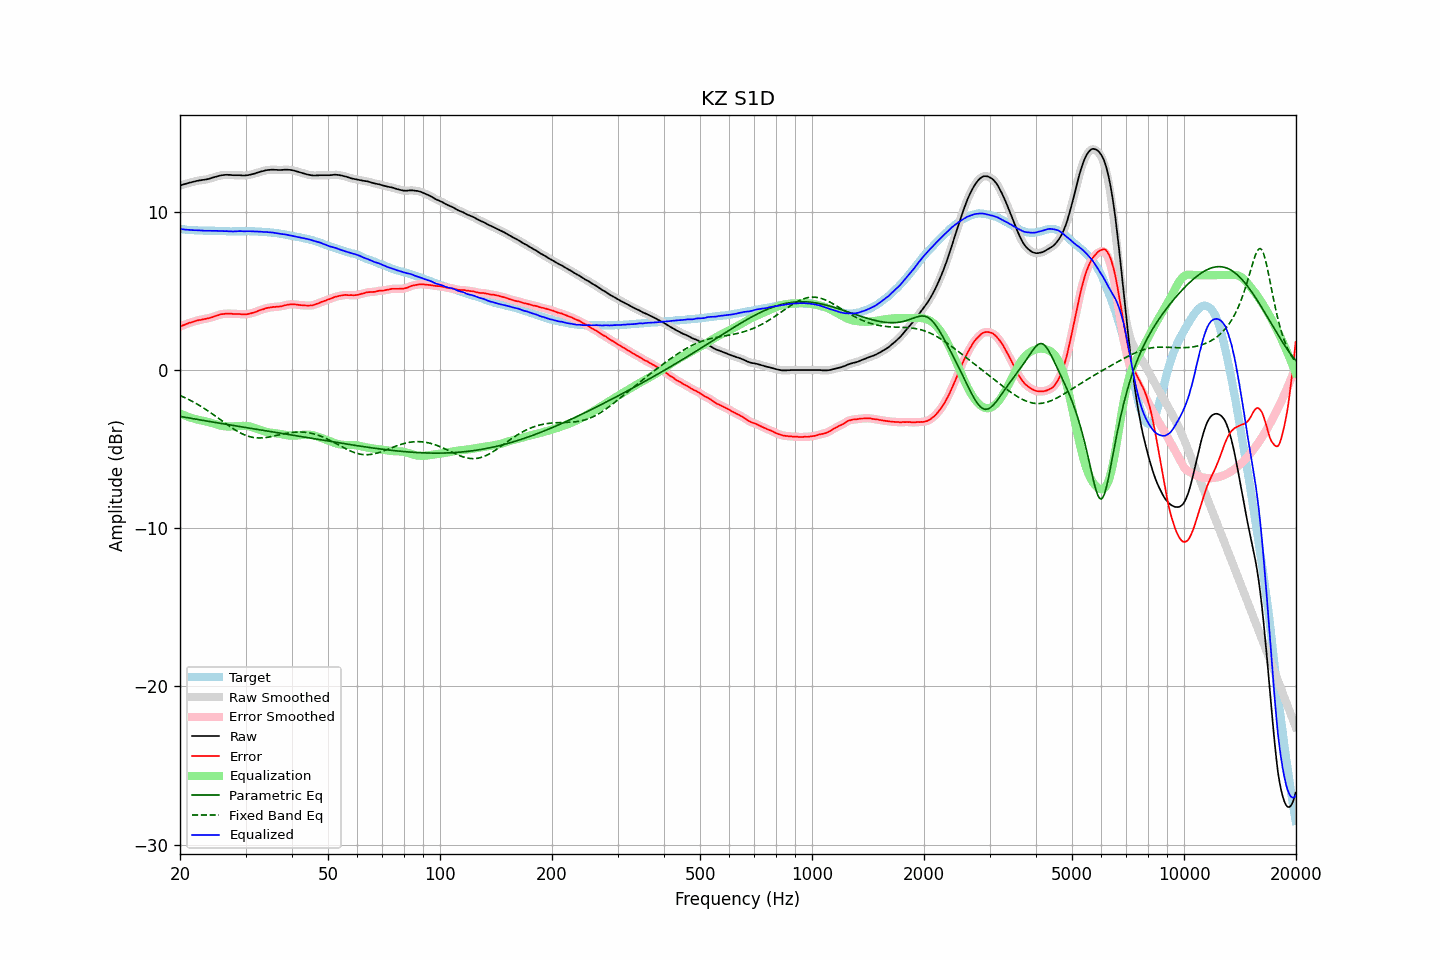

Source data for this figure (header and first rows):
frequency, raw, error, smoothed, error_smoothed, equalization, parametric_eq, fixed_band_eq, equalized_raw, equalized_smoothed, target
20.00, 11.67, 2.74, 11.67, 2.75, -2.75, -2.93, -1.61, 8.92, 8.92, 8.93
20.20, 11.70, 2.79, 11.70, 2.79, -2.79, -2.95, -1.65, 8.91, 8.91, 8.91
20.40, 11.73, 2.84, 11.73, 2.83, -2.83, -2.96, -1.70, 8.90, 8.90, 8.90
20.61, 11.76, 2.86, 11.76, 2.87, -2.87, -2.98, -1.74, 8.88, 8.89, 8.89
20.81, 11.79, 2.92, 11.79, 2.92, -2.91, -3.00, -1.79, 8.88, 8.88, 8.87
21.02, 11.82, 2.96, 11.82, 2.95, -2.95, -3.02, -1.84, 8.87, 8.87, 8.86
21.23, 11.85, 3.00, 11.85, 2.99, -2.99, -3.04, -1.89, 8.86, 8.86, 8.85
21.44, 11.87, 3.01, 11.87, 3.02, -3.02, -3.05, -1.95, 8.85, 8.85, 8.86
21.66, 11.90, 3.05, 11.90, 3.05, -3.05, -3.07, -2.00, 8.85, 8.85, 8.85
21.87, 11.92, 3.08, 11.92, 3.08, -3.08, -3.09, -2.06, 8.84, 8.84, 8.84
22.09, 11.95, 3.12, 11.95, 3.12, -3.11, -3.11, -2.11, 8.84, 8.84, 8.83
22.31, 11.97, 3.14, 11.97, 3.14, -3.13, -3.12, -2.17, 8.84, 8.84, 8.83
22.54, 11.99, 3.17, 11.99, 3.16, -3.16, -3.14, -2.23, 8.83, 8.83, 8.82
22.76, 12.00, 3.17, 12.00, 3.18, -3.18, -3.16, -2.29, 8.82, 8.82, 8.83
22.99, 12.02, 3.20, 12.02, 3.20, -3.20, -3.18, -2.36, 8.82, 8.82, 8.82
23.22, 12.03, 3.22, 12.03, 3.22, -3.22, -3.19, -2.42, 8.81, 8.81, 8.81
23.45, 12.05, 3.24, 12.05, 3.24, -3.24, -3.21, -2.49, 8.81, 8.81, 8.81
23.69, 12.07, 3.26, 12.07, 3.26, -3.26, -3.23, -2.55, 8.81, 8.80, 8.81
23.92, 12.09, 3.28, 12.09, 3.29, -3.29, -3.25, -2.62, 8.80, 8.80, 8.81
24.16, 12.12, 3.31, 12.12, 3.31, -3.32, -3.26, -2.69, 8.80, 8.80, 8.81
24.40, 12.16, 3.34, 12.16, 3.34, -3.35, -3.28, -2.76, 8.81, 8.81, 8.82
24.65, 12.19, 3.37, 12.19, 3.38, -3.38, -3.30, -2.83, 8.81, 8.81, 8.82
24.89, 12.22, 3.42, 12.22, 3.41, -3.42, -3.31, -2.91, 8.80, 8.80, 8.80
25.14, 12.25, 3.46, 12.25, 3.45, -3.45, -3.33, -2.98, 8.80, 8.80, 8.79
25.39, 12.27, 3.48, 12.28, 3.49, -3.48, -3.35, -3.05, 8.79, 8.80, 8.79
25.65, 12.30, 3.52, 12.30, 3.51, -3.51, -3.37, -3.13, 8.79, 8.79, 8.78
25.91, 12.32, 3.54, 12.32, 3.53, -3.53, -3.38, -3.20, 8.79, 8.79, 8.78
26.16, 12.33, 3.54, 12.33, 3.55, -3.55, -3.40, -3.27, 8.78, 8.79, 8.79
26.43, 12.34, 3.56, 12.34, 3.56, -3.56, -3.42, -3.35, 8.78, 8.78, 8.78
26.69, 12.35, 3.57, 12.34, 3.57, -3.56, -3.43, -3.42, 8.79, 8.78, 8.78
26.96, 12.34, 3.56, 12.34, 3.57, -3.57, -3.45, -3.49, 8.77, 8.78, 8.78
27.23, 12.34, 3.57, 12.34, 3.57, -3.57, -3.47, -3.56, 8.77, 8.77, 8.77
27.50, 12.33, 3.56, 12.33, 3.56, -3.56, -3.48, -3.63, 8.77, 8.77, 8.77
27.77, 12.32, 3.55, 12.32, 3.55, -3.56, -3.50, -3.70, 8.76, 8.76, 8.77
28.05, 12.32, 3.55, 12.32, 3.55, -3.55, -3.52, -3.77, 8.77, 8.77, 8.77
28.33, 12.32, 3.55, 12.32, 3.55, -3.55, -3.53, -3.83, 8.77, 8.77, 8.77
28.62, 12.32, 3.55, 12.32, 3.55, -3.54, -3.55, -3.89, 8.78, 8.78, 8.77
28.90, 12.32, 3.54, 12.32, 3.54, -3.53, -3.57, -3.94, 8.79, 8.78, 8.78
29.19, 12.31, 3.53, 12.31, 3.53, -3.53, -3.58, -4.00, 8.78, 8.78, 8.78
29.48, 12.30, 3.52, 12.30, 3.52, -3.53, -3.60, -4.05, 8.77, 8.78, 8.78
29.78, 12.30, 3.53, 12.30, 3.52, -3.53, -3.62, -4.09, 8.77, 8.77, 8.77
30.08, 12.31, 3.52, 12.31, 3.52, -3.53, -3.63, -4.13, 8.78, 8.77, 8.79
30.38, 12.32, 3.54, 12.32, 3.54, -3.54, -3.65, -4.17, 8.78, 8.78, 8.78
30.68, 12.34, 3.56, 12.34, 3.56, -3.56, -3.67, -4.20, 8.78, 8.78, 8.78
30.99, 12.36, 3.58, 12.36, 3.58, -3.58, -3.68, -4.23, 8.78, 8.78, 8.78
31.30, 12.39, 3.61, 12.38, 3.61, -3.61, -3.70, -4.25, 8.78, 8.77, 8.78
31.61, 12.41, 3.64, 12.41, 3.64, -3.64, -3.72, -4.27, 8.77, 8.77, 8.77
31.93, 12.44, 3.68, 12.44, 3.68, -3.68, -3.73, -4.28, 8.76, 8.76, 8.76
32.24, 12.48, 3.72, 12.48, 3.72, -3.72, -3.75, -4.29, 8.76, 8.76, 8.76
32.57, 12.51, 3.76, 12.51, 3.76, -3.75, -3.77, -4.29, 8.76, 8.76, 8.75
32.89, 12.54, 3.79, 12.54, 3.79, -3.79, -3.78, -4.29, 8.75, 8.75, 8.75
33.22, 12.57, 3.83, 12.57, 3.83, -3.83, -3.80, -4.29, 8.74, 8.74, 8.74
33.55, 12.59, 3.85, 12.59, 3.86, -3.86, -3.82, -4.28, 8.73, 8.74, 8.74
33.89, 12.62, 3.89, 12.62, 3.89, -3.89, -3.83, -4.27, 8.73, 8.73, 8.73
34.23, 12.64, 3.92, 12.64, 3.92, -3.91, -3.85, -4.26, 8.73, 8.72, 8.72
34.57, 12.65, 3.94, 12.65, 3.94, -3.94, -3.87, -4.24, 8.71, 8.72, 8.71
34.92, 12.66, 3.96, 12.66, 3.96, -3.95, -3.88, -4.22, 8.71, 8.71, 8.70
35.27, 12.67, 3.96, 12.67, 3.97, -3.97, -3.90, -4.20, 8.70, 8.70, 8.71
35.62, 12.67, 4.00, 12.67, 3.99, -3.98, -3.92, -4.18, 8.69, 8.69, 8.67
35.97, 12.66, 3.99, 12.66, 3.99, -3.99, -3.93, -4.16, 8.67, 8.67, 8.67
... 635 more rows
